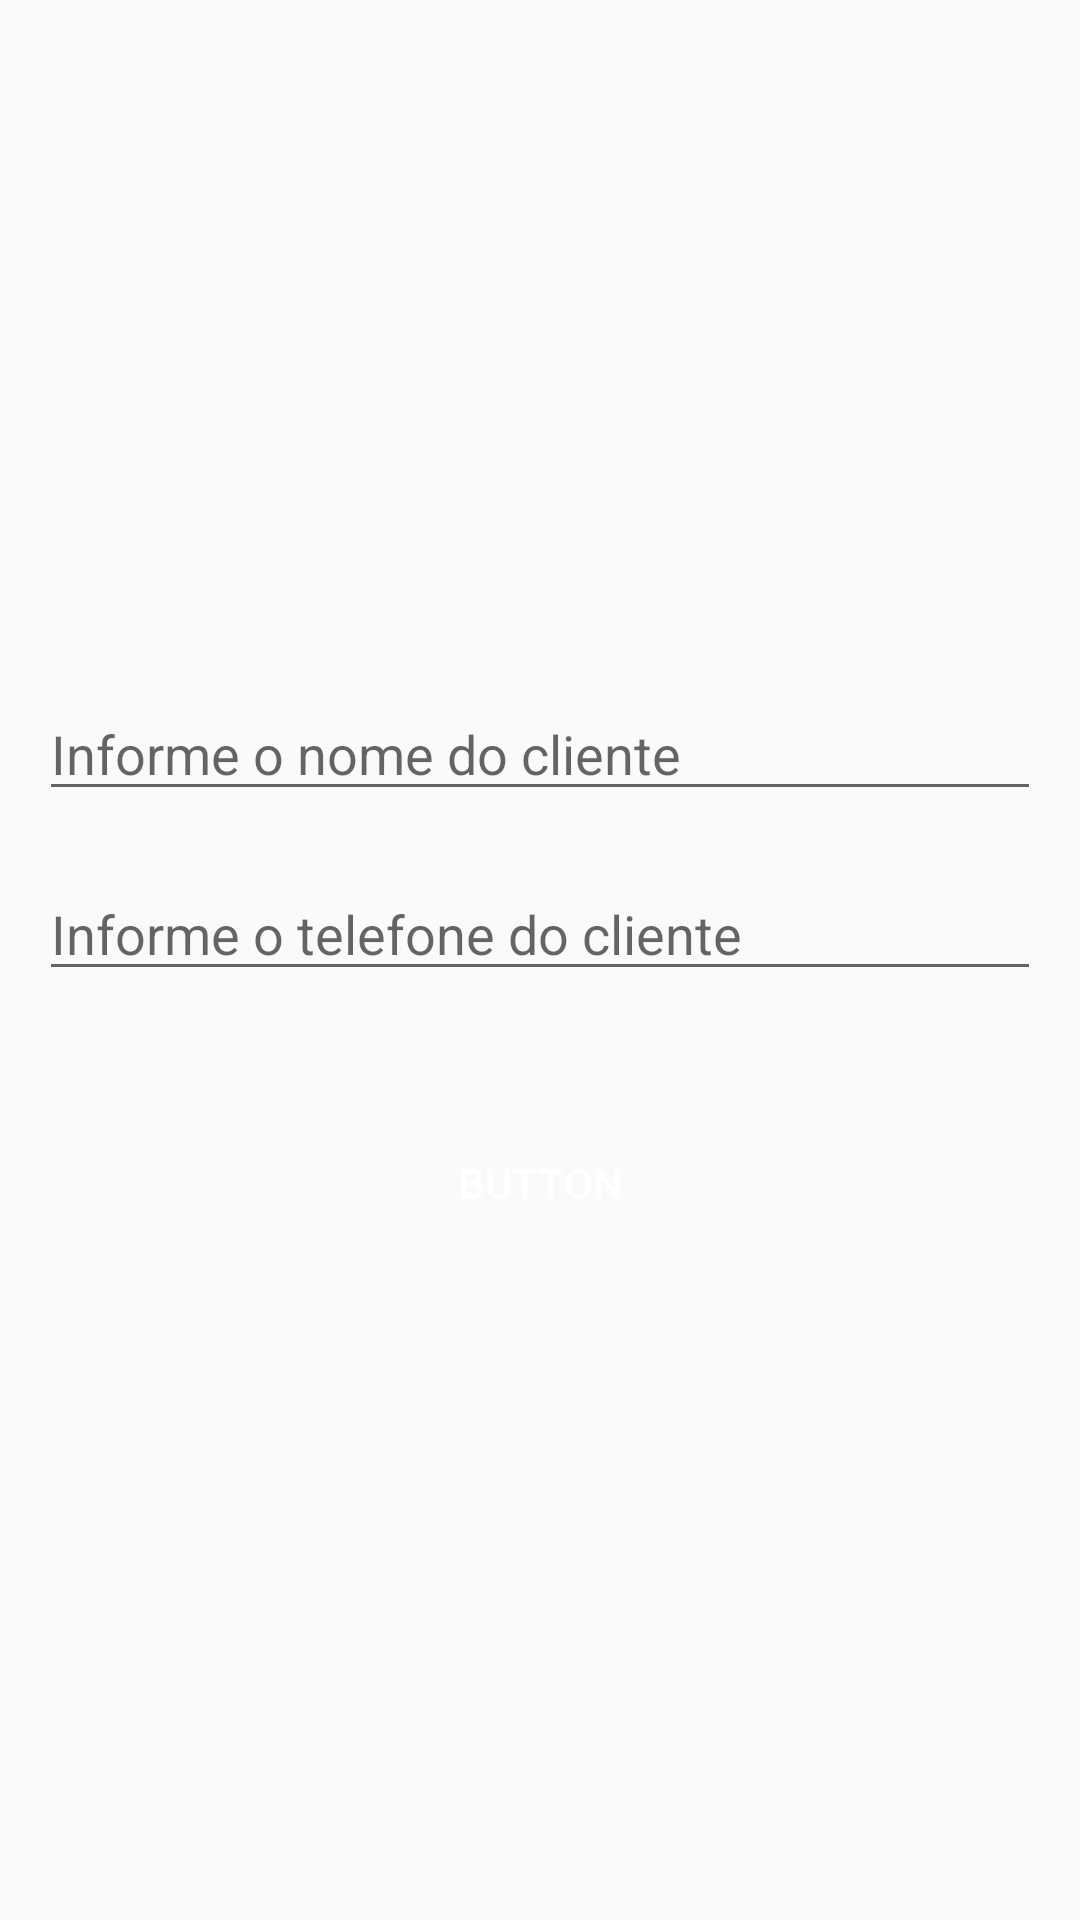

Here is an Android app screen rendered from its layout file. Give the layout XML and the strings, colors and styles it references.
<!-- AndroidManifest.xml: application theme AppTheme -->
<!-- res/layout/activity_login.xml -->
<?xml version="1.0" encoding="utf-8"?>
<android.support.constraint.ConstraintLayout xmlns:android="http://schemas.android.com/apk/res/android"
    xmlns:app="http://schemas.android.com/apk/res-auto"
    xmlns:tools="http://schemas.android.com/tools"
    android:layout_width="match_parent"
    android:layout_height="match_parent"
    tools:context=".UI.Login.LoginActivity">

    <ImageView
        android:id="@+id/imageView"
        android:layout_width="161dp"
        android:layout_height="113dp"
        android:layout_marginEnd="8dp"
        android:layout_marginStart="8dp"
        android:layout_marginTop="76dp"
        app:layout_constraintEnd_toEndOf="parent"
        app:layout_constraintHorizontal_bias="0.502"
        app:layout_constraintStart_toStartOf="parent"
        app:layout_constraintTop_toTopOf="parent"
        app:srcCompat="@drawable/pizza" />

    <EditText
        android:id="@+id/inputTelefone"
        android:layout_width="334dp"
        android:layout_height="wrap_content"
        android:layout_marginEnd="8dp"
        android:layout_marginStart="8dp"
        android:layout_marginTop="100dp"
        android:ems="10"
        android:hint="Informe o telefone do cliente"
        android:inputType="number"
        app:layout_constraintEnd_toEndOf="parent"
        app:layout_constraintStart_toStartOf="parent"
        app:layout_constraintTop_toBottomOf="@+id/imageView" />

    <EditText
        android:id="@+id/inputNome"
        android:layout_width="334dp"
        android:layout_height="wrap_content"
        android:layout_marginEnd="8dp"
        android:layout_marginStart="8dp"
        android:layout_marginTop="40dp"
        android:ems="10"
        android:hint="Informe o nome do cliente"
        android:inputType="textPersonName"
        app:layout_constraintEnd_toEndOf="parent"
        app:layout_constraintStart_toStartOf="parent"
        app:layout_constraintTop_toBottomOf="@+id/imageView" />

    <Button
        android:id="@+id/btFazerPedido"
        android:layout_width="316dp"
        android:layout_height="wrap_content"
        android:layout_marginEnd="8dp"
        android:layout_marginStart="8dp"
        android:layout_marginTop="40dp"
        android:background="@drawable/botao_personalizado"
        android:text="Button"
        android:textColor="#FFF"
        app:layout_constraintEnd_toEndOf="@+id/inputTelefone"
        app:layout_constraintStart_toStartOf="@+id/inputTelefone"
        app:layout_constraintTop_toBottomOf="@+id/inputTelefone" />
</android.support.constraint.ConstraintLayout>
<!-- resources referenced by this layout -->
<resources>
  <style name="AppTheme" parent="Theme.AppCompat.Light.DarkActionBar">
          
          <item name="colorPrimary">@color/colorPrimary</item>
          <item name="colorPrimaryDark">@color/colorPrimaryDark</item>
          <item name="colorAccent">@color/colorAccent</item>
      </style>
  <!-- not gathered from this repository: default colours our renderer supplied (Android Studio template values) -->
  <color name="colorPrimary">#FF6200EE</color>
  <color name="colorPrimaryDark">#FF3700B3</color>
  <color name="colorAccent">#FF03DAC5</color>
</resources>
